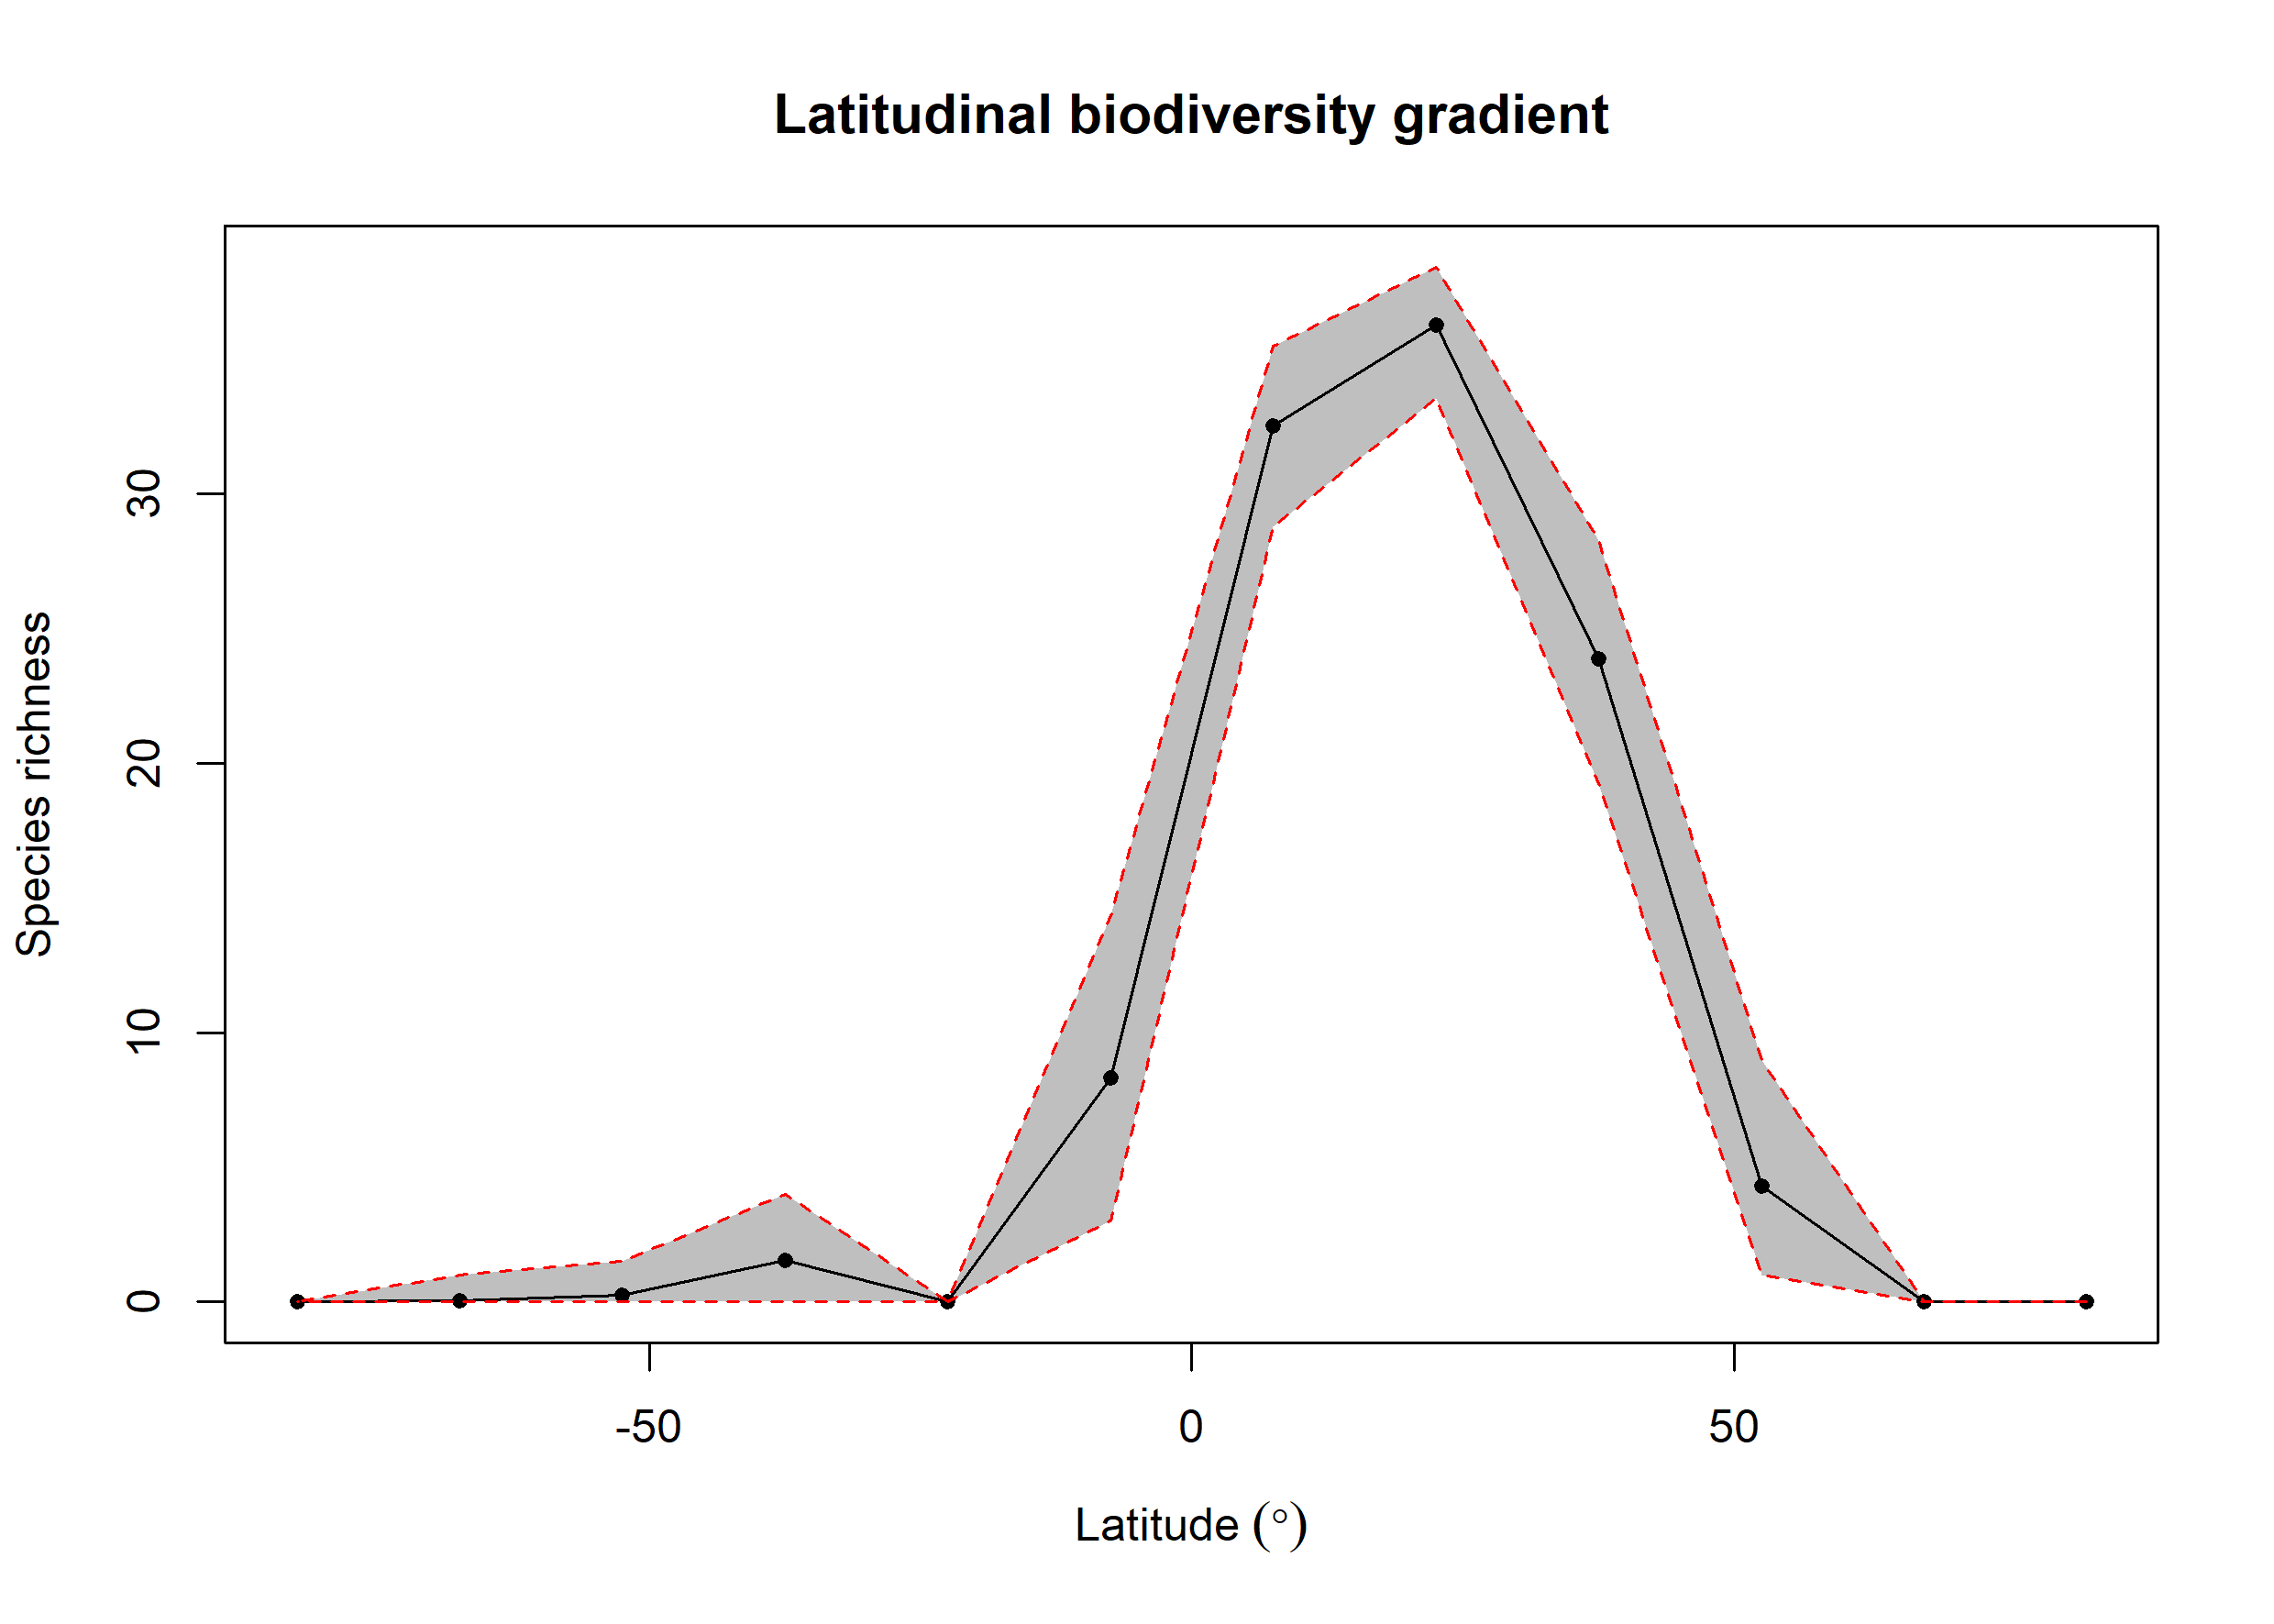

The table this chart was drawn from, first rows:
bin, max, min, mid, hemisphere, mean_richness, CI.Lower, CI.Upper
1, 90, 75, 82.5, N, NA, NA, NA
2, 75, 60, 67.5, N, 0.01, 0, 0
3, 60, 45, 52.5, N, 4.286, 1, 8.976
4, 45, 30, 37.5, N, 23.88, 19.23, 28.27
5, 30, 15, 22.5, N, 36.26, 33.55, 38.42
6, 15, 0, 7.5, N, 32.51, 28.78, 35.48
7, 0, -15, -7.5, S, 8.316, 3, 14.34
8, -15, -30, -22.5, S, NA, NA, NA
9, -30, -45, -37.5, S, 1.56, 0, 4
10, -45, -60, -52.5, S, 0.25, 0, 1.525
11, -60, -75, -67.5, S, 0.04, 0, 1
12, -75, -90, -82.5, S, NA, NA, NA
